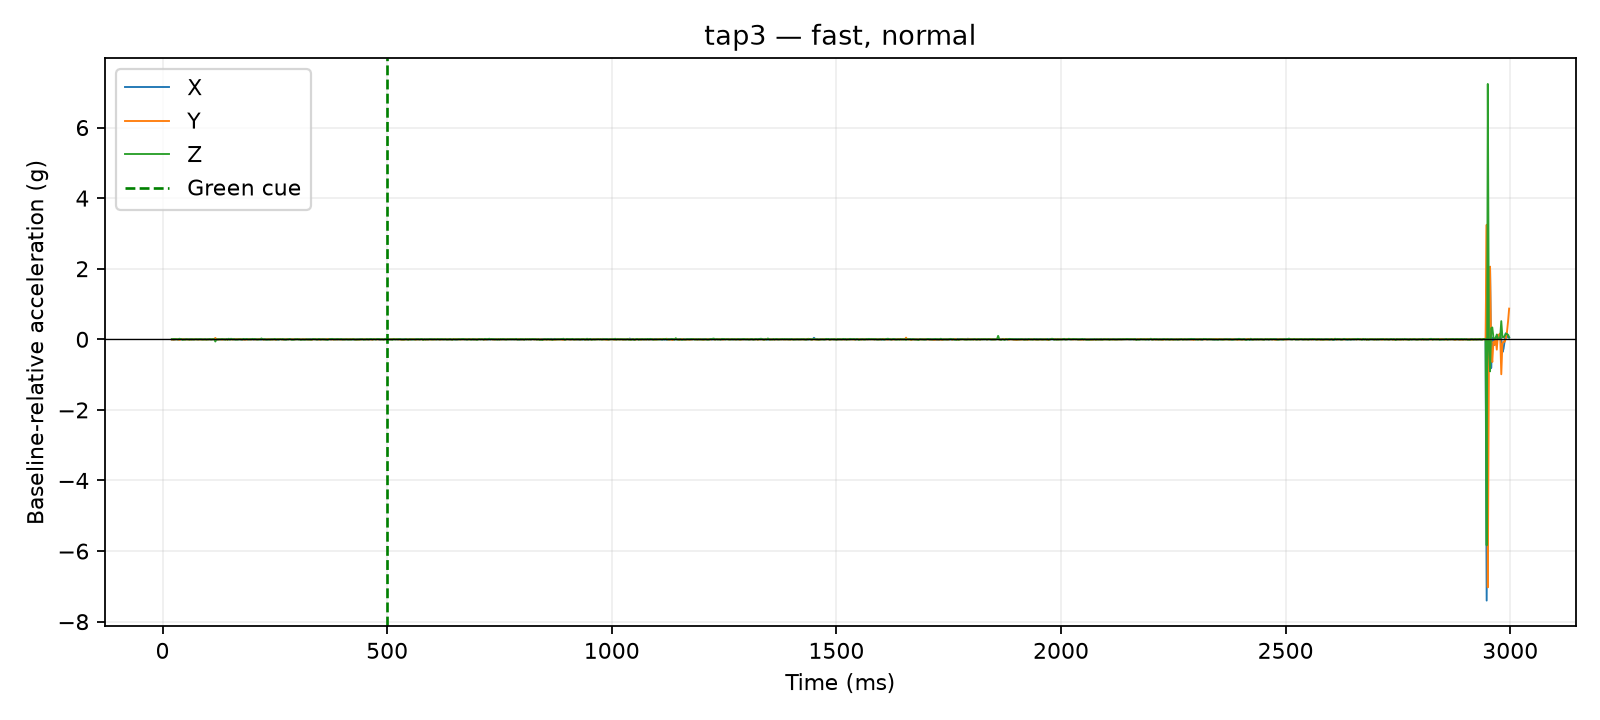

Data behind this chart, as committed beside it:
time_us, x_g, y_g, z_g, time_ms, cue_time_us, x_delta_g, y_delta_g, z_delta_g, dynamic_magnitude_g, label, requested_pace, requested_force, session_id, operator_accepted
20748, 0.0117, 0.0468, 0.9126, 20.75, 500000, -0.0039, -0.0078, 0.0039, 0.009553, tap3, fast, normal, 20260810_130508, False
21724, 0.0117, 0.0468, 0.9126, 21.72, 500000, -0.0039, -0.0078, 0.0039, 0.009553, tap3, fast, normal, 20260810_130508, False
22146, 0.0117, 0.0468, 0.9126, 22.15, 500000, -0.0039, -0.0078, 0.0039, 0.009553, tap3, fast, normal, 20260810_130508, False
22547, 0.0117, 0.0468, 0.9126, 22.55, 500000, -0.0039, -0.0078, 0.0039, 0.009553, tap3, fast, normal, 20260810_130508, False
22957, 0.0156, 0.0585, 0.9087, 22.96, 500000, 0.0, 0.0039, 0.0, 0.0039, tap3, fast, normal, 20260810_130508, False
23352, 0.0156, 0.0585, 0.9087, 23.35, 500000, 0.0, 0.0039, 0.0, 0.0039, tap3, fast, normal, 20260810_130508, False
23756, 0.0156, 0.0585, 0.9087, 23.76, 500000, 0.0, 0.0039, 0.0, 0.0039, tap3, fast, normal, 20260810_130508, False
24153, 0.0156, 0.0585, 0.9087, 24.15, 500000, 0.0, 0.0039, 0.0, 0.0039, tap3, fast, normal, 20260810_130508, False
24553, 0.0156, 0.0585, 0.9087, 24.55, 500000, 0.0, 0.0039, 0.0, 0.0039, tap3, fast, normal, 20260810_130508, False
24968, 0.0156, 0.0585, 0.9087, 24.97, 500000, 0.0, 0.0039, 0.0, 0.0039, tap3, fast, normal, 20260810_130508, False
25369, 0.0078, 0.0468, 0.9165, 25.37, 500000, -0.0078, -0.0078, 0.0078, 0.01351, tap3, fast, normal, 20260810_130508, False
27511, 0.0078, 0.0468, 0.9165, 27.51, 500000, -0.0078, -0.0078, 0.0078, 0.01351, tap3, fast, normal, 20260810_130508, False
30027, 0.0156, 0.0624, 0.9126, 30.03, 500000, 0.0, 0.0078, 0.0039, 0.008721, tap3, fast, normal, 20260810_130508, False
32525, 0.0195, 0.0546, 0.9048, 32.52, 500000, 0.0039, 0.0, -0.0039, 0.005515, tap3, fast, normal, 20260810_130508, False
35004, 0.0156, 0.0468, 0.9087, 35, 500000, 0.0, -0.0078, 0.0, 0.0078, tap3, fast, normal, 20260810_130508, False
37524, 0.0195, 0.039, 0.9243, 37.52, 500000, 0.0039, -0.0156, 0.0156, 0.0224, tap3, fast, normal, 20260810_130508, False
40011, 0.0195, 0.0468, 0.9165, 40.01, 500000, 0.0039, -0.0078, 0.0078, 0.0117, tap3, fast, normal, 20260810_130508, False
42514, 0.0117, 0.0663, 0.9126, 42.51, 500000, -0.0039, 0.0117, 0.0039, 0.01293, tap3, fast, normal, 20260810_130508, False
45019, 0.0156, 0.0546, 0.8931, 45.02, 500000, 0.0, 0.0, -0.0156, 0.0156, tap3, fast, normal, 20260810_130508, False
47501, 0.0195, 0.0507, 0.9048, 47.5, 500000, 0.0039, -0.0039, -0.0039, 0.006755, tap3, fast, normal, 20260810_130508, False
50024, 0.0234, 0.0546, 0.897, 50.02, 500000, 0.0078, 0.0, -0.0117, 0.01406, tap3, fast, normal, 20260810_130508, False
52524, 0.0156, 0.0507, 0.9126, 52.52, 500000, 0.0, -0.0039, 0.0039, 0.005515, tap3, fast, normal, 20260810_130508, False
55002, 0.0195, 0.0507, 0.9087, 55, 500000, 0.0039, -0.0039, 0.0, 0.005515, tap3, fast, normal, 20260810_130508, False
57502, 0.0156, 0.0546, 0.9048, 57.5, 500000, 0.0, 0.0, -0.0039, 0.0039, tap3, fast, normal, 20260810_130508, False
60024, 0.0234, 0.0429, 0.9009, 60.02, 500000, 0.0078, -0.0117, -0.0078, 0.01608, tap3, fast, normal, 20260810_130508, False
62522, 0.0234, 0.0507, 0.9048, 62.52, 500000, 0.0078, -0.0039, -0.0039, 0.009553, tap3, fast, normal, 20260810_130508, False
65023, 0.0078, 0.0468, 0.9126, 65.02, 500000, -0.0078, -0.0078, 0.0039, 0.0117, tap3, fast, normal, 20260810_130508, False
67500, 0.0117, 0.0585, 0.9087, 67.5, 500000, -0.0039, 0.0039, 0.0, 0.005515, tap3, fast, normal, 20260810_130508, False
70020, 0.0117, 0.0507, 0.9048, 70.02, 500000, -0.0039, -0.0039, -0.0039, 0.006755, tap3, fast, normal, 20260810_130508, False
72518, 0.0195, 0.0546, 0.9087, 72.52, 500000, 0.0039, 0.0, 0.0, 0.0039, tap3, fast, normal, 20260810_130508, False
75020, 0.0234, 0.0507, 0.9087, 75.02, 500000, 0.0078, -0.0039, 0.0, 0.008721, tap3, fast, normal, 20260810_130508, False
77513, 0.0117, 0.0546, 0.9087, 77.51, 500000, -0.0039, 0.0, 0.0, 0.0039, tap3, fast, normal, 20260810_130508, False
80002, 0.0156, 0.0468, 0.9087, 80, 500000, 0.0, -0.0078, 0.0, 0.0078, tap3, fast, normal, 20260810_130508, False
82515, 0.0156, 0.0507, 0.9126, 82.52, 500000, 0.0, -0.0039, 0.0039, 0.005515, tap3, fast, normal, 20260810_130508, False
85006, 0.0156, 0.0507, 0.9126, 85.01, 500000, 0.0, -0.0039, 0.0039, 0.005515, tap3, fast, normal, 20260810_130508, False
87511, 0.0234, 0.0468, 0.9048, 87.51, 500000, 0.0078, -0.0078, -0.0039, 0.0117, tap3, fast, normal, 20260810_130508, False
90002, 0.0117, 0.0546, 0.9048, 90, 500000, -0.0039, 0.0, -0.0039, 0.005515, tap3, fast, normal, 20260810_130508, False
92526, 0.0195, 0.0507, 0.9048, 92.53, 500000, 0.0039, -0.0039, -0.0039, 0.006755, tap3, fast, normal, 20260810_130508, False
95010, 0.0156, 0.0468, 0.9126, 95.01, 500000, 0.0, -0.0078, 0.0039, 0.008721, tap3, fast, normal, 20260810_130508, False
97510, 0.0156, 0.0507, 0.9009, 97.51, 500000, 0.0, -0.0039, -0.0078, 0.008721, tap3, fast, normal, 20260810_130508, False
100000, 0.0195, 0.0507, 0.9048, 100.0, 500000, 0.0039, -0.0039, -0.0039, 0.006755, tap3, fast, normal, 20260810_130508, False
102530, 0.0156, 0.0507, 0.9087, 102.5, 500000, 0.0, -0.0039, 0.0, 0.0039, tap3, fast, normal, 20260810_130508, False
105007, 0.0117, 0.0546, 0.9165, 105, 500000, -0.0039, 0.0, 0.0078, 0.008721, tap3, fast, normal, 20260810_130508, False
107527, 0.0078, 0.0507, 0.9087, 107.5, 500000, -0.0078, -0.0039, 0.0, 0.008721, tap3, fast, normal, 20260810_130508, False
110026, 0.0078, 0.0546, 0.9087, 110, 500000, -0.0078, 0.0, 0.0, 0.0078, tap3, fast, normal, 20260810_130508, False
112500, 0.0195, 0.0546, 0.9126, 112.5, 500000, 0.0039, 0.0, 0.0039, 0.005515, tap3, fast, normal, 20260810_130508, False
115006, 0.0117, 0.0546, 0.9126, 115, 500000, -0.0039, 0.0, 0.0039, 0.005515, tap3, fast, normal, 20260810_130508, False
117528, 0.0117, 0.0936, 0.8463, 117.5, 500000, -0.0039, 0.039, -0.0624, 0.07369, tap3, fast, normal, 20260810_130508, False
120029, 0.0156, 0.0507, 0.9048, 120, 500000, 0.0, -0.0039, -0.0039, 0.005515, tap3, fast, normal, 20260810_130508, False
122528, 0.0039, 0.0546, 0.9087, 122.5, 500000, -0.0117, 0.0, 0.0, 0.0117, tap3, fast, normal, 20260810_130508, False
125002, 0.0156, 0.0468, 0.9087, 125, 500000, 0.0, -0.0078, 0.0, 0.0078, tap3, fast, normal, 20260810_130508, False
127519, 0.0156, 0.0546, 0.9087, 127.5, 500000, 0.0, 0.0, 0.0, 0.0, tap3, fast, normal, 20260810_130508, False
130009, 0.0156, 0.0546, 0.9087, 130, 500000, 0.0, 0.0, 0.0, 0.0, tap3, fast, normal, 20260810_130508, False
132504, 0.0195, 0.0429, 0.9165, 132.5, 500000, 0.0039, -0.0117, 0.0078, 0.01459, tap3, fast, normal, 20260810_130508, False
135011, 0.0156, 0.0546, 0.9087, 135, 500000, 0.0, 0.0, 0.0, 0.0, tap3, fast, normal, 20260810_130508, False
137528, 0.0117, 0.0585, 0.9087, 137.5, 500000, -0.0039, 0.0039, 0.0, 0.005515, tap3, fast, normal, 20260810_130508, False
140023, 0.0156, 0.0468, 0.9009, 140, 500000, 0.0, -0.0078, -0.0078, 0.01103, tap3, fast, normal, 20260810_130508, False
142523, 0.0234, 0.0507, 0.9126, 142.5, 500000, 0.0078, -0.0039, 0.0039, 0.009553, tap3, fast, normal, 20260810_130508, False
145004, 0.0234, 0.0429, 0.897, 145, 500000, 0.0078, -0.0117, -0.0117, 0.01829, tap3, fast, normal, 20260810_130508, False
147518, 0.0156, 0.0624, 0.9243, 147.5, 500000, 0.0, 0.0078, 0.0156, 0.01744, tap3, fast, normal, 20260810_130508, False
... 1,140 more rows
